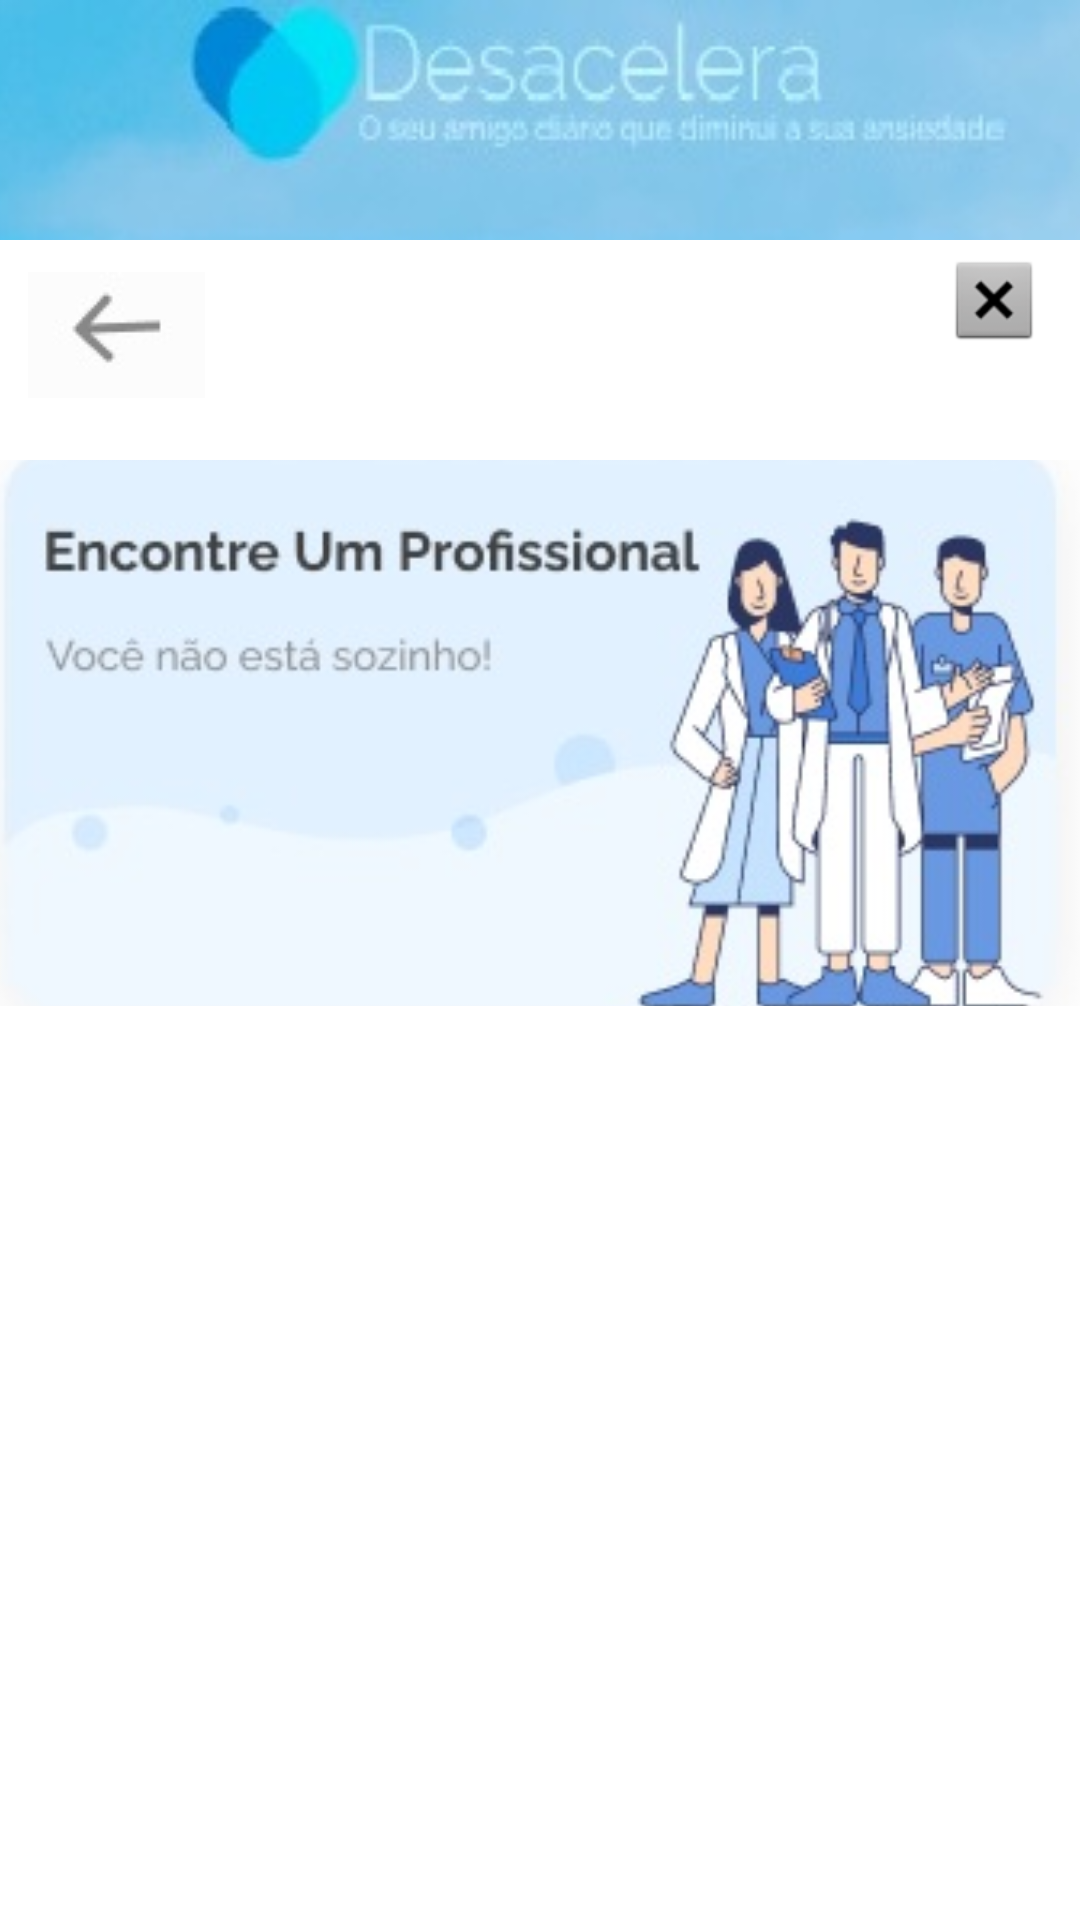

Here is an Android app screen rendered from its layout file. Give the layout XML and the strings, colors and styles it references.
<!-- AndroidManifest.xml: application theme Theme.Desacelera1 -->
<!-- res/layout/activity_acheoprofissional.xml -->
<?xml version="1.0" encoding="utf-8"?>
<androidx.constraintlayout.widget.ConstraintLayout xmlns:android="http://schemas.android.com/apk/res/android"
    xmlns:app="http://schemas.android.com/apk/res-auto"
    xmlns:tools="http://schemas.android.com/tools"
    android:layout_width="match_parent"
    android:layout_height="match_parent"
    tools:context="com.example.desacelera.activity.acheoprofissional">

    <ImageButton
        android:id="@+id/btn_voltardatelaacheoprofissional"
        android:layout_width="wrap_content"
        android:layout_height="wrap_content"
        android:layout_marginStart="8dp"
        android:layout_marginTop="8dp"
        android:background="@null"
        android:onClick="Btn_voltardatelaacheoprofissional"
        app:layout_constraintBottom_toBottomOf="parent"
        app:layout_constraintEnd_toEndOf="parent"
        app:layout_constraintHorizontal_bias="0.005"
        app:layout_constraintStart_toStartOf="parent"
        app:layout_constraintTop_toTopOf="parent"
        app:layout_constraintVertical_bias="0.14"
        app:srcCompat="@drawable/fig_voltar" />

    <Button
        android:id="@+id/btn_preenchaafichaanamneseacheoprofissional"
        android:layout_width="wrap_content"
        android:layout_height="wrap_content"
        android:text="Preencha a ficha anamnese"
        android:visibility="invisible"
        app:layout_constraintBottom_toBottomOf="parent"
        app:layout_constraintEnd_toEndOf="parent"
        app:layout_constraintHorizontal_bias="0.496"
        app:layout_constraintStart_toStartOf="parent"
        app:layout_constraintTop_toBottomOf="@+id/lstview"
        app:layout_constraintVertical_bias="0.257" />

    <ImageView
        android:id="@+id/imageView2"
        android:layout_width="0dp"
        android:layout_height="80dp"
        android:scaleType="centerCrop"
        app:layout_constraintBottom_toBottomOf="parent"
        app:layout_constraintEnd_toEndOf="parent"
        app:layout_constraintHorizontal_bias="0.666"
        app:layout_constraintStart_toStartOf="parent"
        app:layout_constraintTop_toTopOf="parent"
        app:layout_constraintVertical_bias="0.0"
        app:srcCompat="@drawable/logoprincipal" />

    <ImageView
        android:id="@+id/imageView3"
        android:layout_width="403dp"
        android:layout_height="182dp"
        android:scaleType="centerCrop"
        app:layout_constraintBottom_toBottomOf="parent"
        app:layout_constraintEnd_toEndOf="parent"
        app:layout_constraintStart_toStartOf="parent"
        app:layout_constraintTop_toTopOf="parent"
        app:layout_constraintVertical_bias="0.335"
        app:srcCompat="@drawable/fig_encontreprofissional" />

    <ListView
        android:id="@+id/lstview"
        android:layout_width="410dp"
        android:layout_height="116dp"
        app:layout_constraintBottom_toBottomOf="parent"
        app:layout_constraintEnd_toEndOf="parent"
        app:layout_constraintHorizontal_bias="0.0"
        app:layout_constraintStart_toStartOf="parent"
        app:layout_constraintTop_toTopOf="@+id/imageView2"
        app:layout_constraintVertical_bias="0.663" />

    <ImageButton
        android:id="@+id/img_sairacheprofissional"
        android:background="@null"
        android:layout_width="wrap_content"
        android:layout_height="wrap_content"
        app:layout_constraintBottom_toBottomOf="parent"
        app:layout_constraintEnd_toEndOf="parent"
        app:layout_constraintHorizontal_bias="0.951"
        app:layout_constraintStart_toEndOf="@+id/btn_voltardatelaacheoprofissional"
        app:layout_constraintTop_toTopOf="parent"
        app:layout_constraintVertical_bias="0.138"
        app:srcCompat="@android:drawable/btn_dialog" />

</androidx.constraintlayout.widget.ConstraintLayout>
<!-- resources referenced by this layout -->
<resources>
  <!-- drawable fig_encontreprofissional: jpg bitmap (drawable-v24, 19787 bytes) -->
  <!-- drawable fig_voltar: jpg bitmap (drawable-v24, 1013 bytes) -->
  <!-- drawable logoprincipal: jpg bitmap (drawable, 6046 bytes) -->
  <style name="Theme.Desacelera1" parent="Theme.MaterialComponents.DayNight.DarkActionBar">
          
          <item name="colorPrimary">@color/purple_500</item>
          <item name="colorPrimaryVariant">@color/purple_700</item>
          <item name="colorOnPrimary">@color/white</item>
          
          <item name="colorSecondary">@color/teal_200</item>
          <item name="colorSecondaryVariant">@color/teal_700</item>
          <item name="colorOnSecondary">@color/black</item>
          
          <item name="android:statusBarColor" tools:targetApi="l">?attr/colorPrimaryVariant</item>
          
      </style>
  <!-- not gathered from this repository: default colours our renderer supplied (Android Studio template values) -->
  <color name="purple_500">#FF6200EE</color>
  <color name="purple_700">#FF3700B3</color>
  <color name="teal_200">#FF03DAC5</color>
  <color name="teal_700">#FF018786</color>
  <color name="black">#FF000000</color>
  <color name="white">#FFFFFFFF</color>
</resources>
